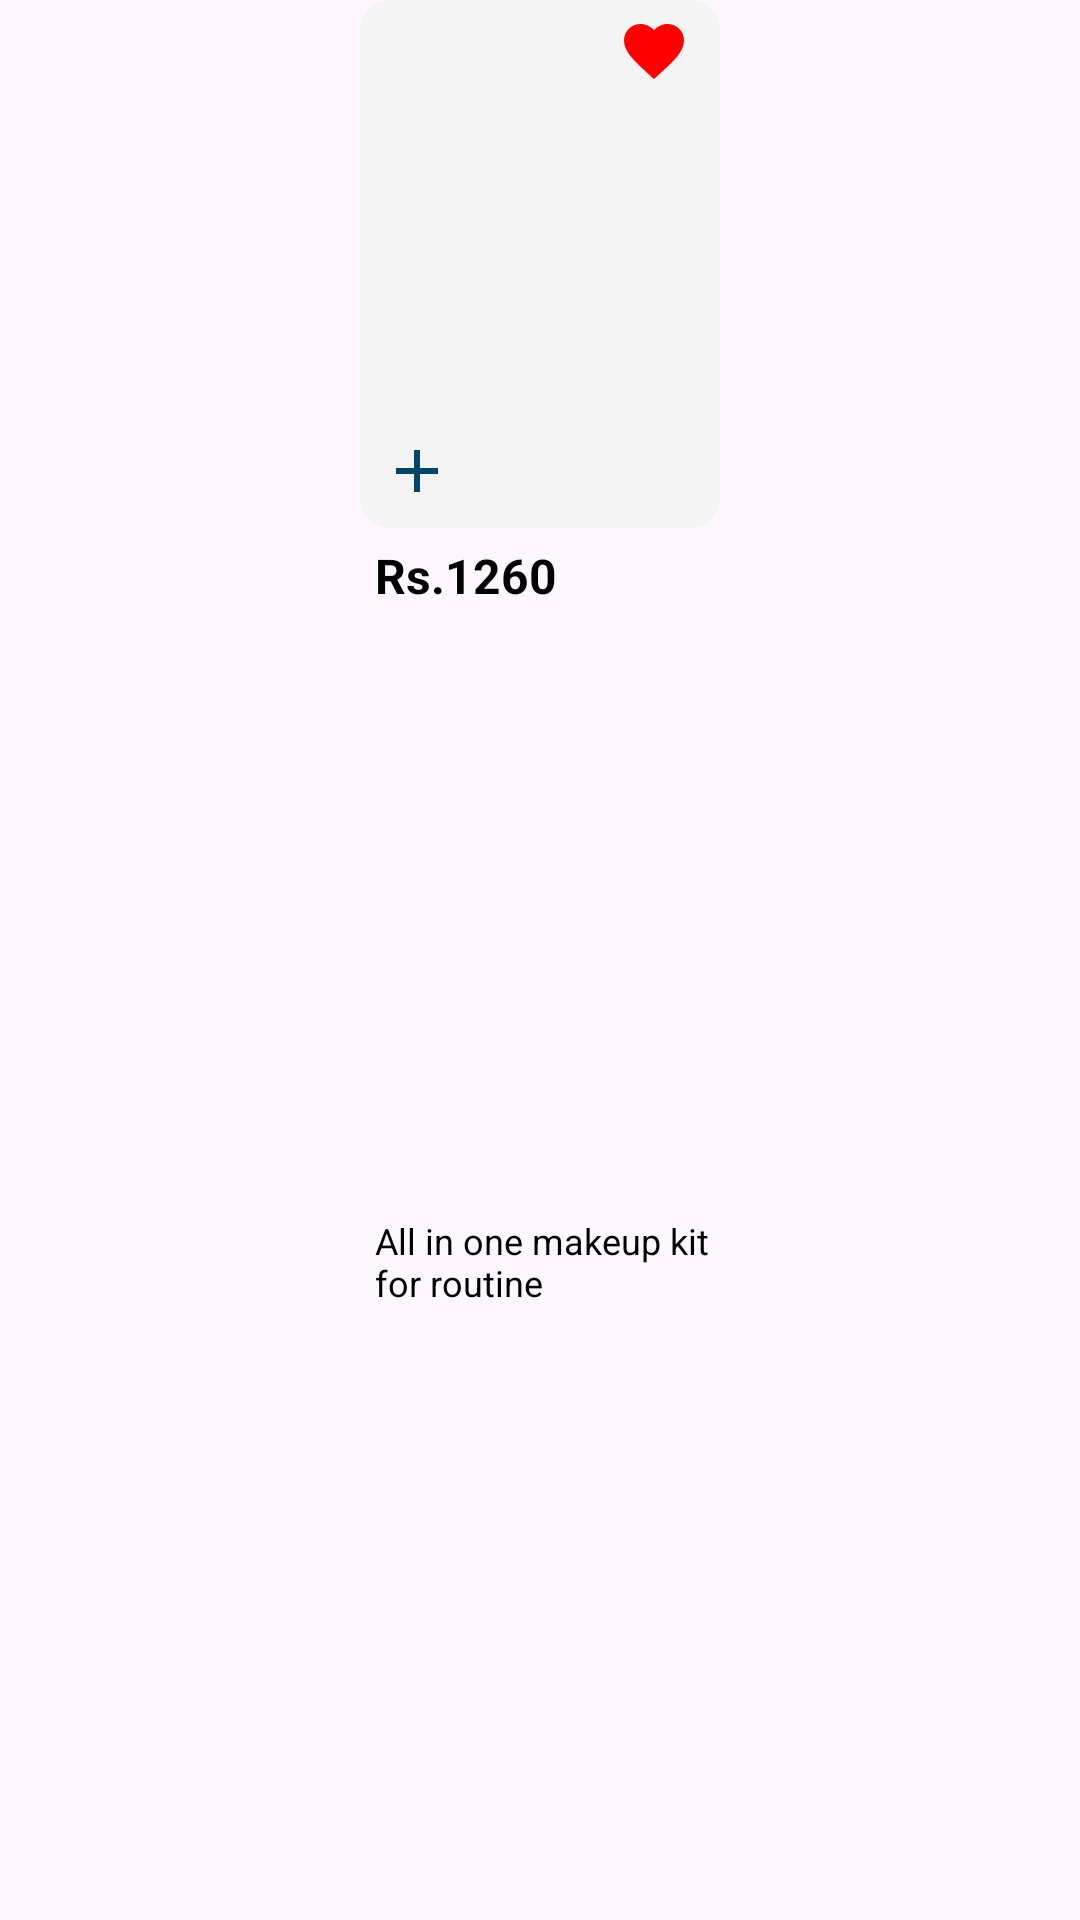

Layout XML and referenced resources for this Android screen:
<!-- AndroidManifest.xml: application theme Theme.FatafatMangwao -->
<!-- res/layout/user_fav_item.xml -->
<?xml version="1.0" encoding="utf-8"?>
<androidx.constraintlayout.widget.ConstraintLayout xmlns:android="http://schemas.android.com/apk/res/android"
    xmlns:tools="http://schemas.android.com/tools"
    android:layout_width="wrap_content"
    android:layout_height="wrap_content"
    android:layout_marginTop="25dp"
    android:layout_marginStart="38dp"
    xmlns:app="http://schemas.android.com/apk/res-auto">

    <androidx.constraintlayout.widget.ConstraintLayout
        android:id="@+id/favt_itemPic_cl"
        android:layout_width="wrap_content"
        android:layout_height="wrap_content"
        android:background="@drawable/user_fav_item_bg"
        app:layout_constraintEnd_toEndOf="parent"
        app:layout_constraintStart_toStartOf="parent"
        app:layout_constraintTop_toTopOf="parent">

        <com.google.android.material.imageview.ShapeableImageView
            android:id="@+id/iivItem"
            android:layout_width="100dp"
            android:layout_height="100dp"
            android:layout_marginHorizontal="10dp"
            android:layout_marginVertical="16dp"
            android:scaleType="centerCrop"
            android:src="@drawable/pen"
            app:shapeAppearanceOverlay="@style/RoundedCornerStyle"
            app:layout_constraintBottom_toBottomOf="parent"
            app:layout_constraintEnd_toEndOf="parent"
            app:layout_constraintStart_toStartOf="parent"
            app:layout_constraintTop_toBottomOf="@+id/ivFav"
            app:layout_constraintVertical_bias="0.0">

        </com.google.android.material.imageview.ShapeableImageView>

        <ImageView
            android:id="@+id/ivFav"
            android:layout_width="wrap_content"
            android:layout_height="wrap_content"
            android:layout_marginTop="5dp"
            android:src="@drawable/ic_filledheart"
            app:layout_constraintEnd_toEndOf="parent"
            app:layout_constraintHorizontal_bias="0.895"
            app:layout_constraintStart_toStartOf="parent"
            app:layout_constraintTop_toTopOf="parent">

        </ImageView>

        <ImageView
            android:id="@+id/ivAdd"
            android:layout_width="wrap_content"
            android:layout_height="wrap_content"
            android:layout_marginStart="7dp"
            android:layout_marginBottom="7dp"
            android:src="@drawable/ic_add"
            app:layout_constraintVertical_bias="0.0"
            app:layout_constraintBottom_toBottomOf="parent"
            app:layout_constraintStart_toStartOf="parent"
            app:layout_constraintTop_toBottomOf="@+id/iivItem">

        </ImageView>
    </androidx.constraintlayout.widget.ConstraintLayout>

    <TextView
        android:id="@+id/Rs_tv"
        android:layout_width="wrap_content"
        android:layout_height="wrap_content"
        android:layout_marginStart="5dp"
        android:layout_marginTop="5dp"
        android:text="Rs."
        android:textColor="#000000"
        android:textSize="16sp"
        android:textStyle="bold"
        app:layout_constraintStart_toStartOf="@id/favt_itemPic_cl"
        app:layout_constraintTop_toBottomOf="@+id/favt_itemPic_cl">

    </TextView>

    <TextView
        android:id="@+id/tvItemPrice"
        android:layout_width="0dp"
        android:layout_height="wrap_content"
        android:layout_marginTop="12dp"
        android:text="1260"
        android:textColor="#000000"
        android:textSize="16sp"
        android:textStyle="bold"
        app:layout_constraintBottom_toBottomOf="@id/Rs_tv"
        app:layout_constraintEnd_toEndOf="@+id/favt_itemPic_cl"
        app:layout_constraintStart_toEndOf="@id/Rs_tv"
        app:layout_constraintTop_toTopOf="@id/Rs_tv"
        app:layout_constraintVertical_bias="1.0">

    </TextView>

    <TextView
        android:layout_width="0dp"
        android:layout_height="wrap_content"
        android:text="All in one makeup kit for routine"
        android:layout_marginTop="3dp"
        android:layout_marginStart="5dp"
        android:textSize="12sp"
        android:maxLines="2"
        app:layout_constraintBottom_toBottomOf="parent"
        android:layout_marginBottom="5dp"
        android:textColor="#000000"
        app:layout_constraintStart_toStartOf="@id/favt_itemPic_cl"
        app:layout_constraintEnd_toEndOf="@id/favt_itemPic_cl"
        app:layout_constraintTop_toBottomOf="@id/Rs_tv"
        app:layout_goneMarginTop="3dp"
        android:id="@+id/tvItemTitle">

    </TextView>


</androidx.constraintlayout.widget.ConstraintLayout>
<!-- resources referenced by this layout -->
<resources>
  <!-- drawable ic_add (drawable) -->
  <vector xmlns:android="http://schemas.android.com/apk/res/android"
      android:width="24dp"
      android:height="24dp"
      android:viewportWidth="24"
      android:viewportHeight="24">
    <path
        android:pathData="M11,13H5V11H11V5H13V11H19V13H13V19H11V13Z"
        android:fillColor="#01456B"/>
  </vector>
  <!-- drawable ic_filledheart (drawable) -->
  <vector xmlns:android="http://schemas.android.com/apk/res/android"
      android:width="24dp"
      android:height="24dp"
      android:viewportWidth="24"
      android:viewportHeight="24">
    <path
        android:pathData="M12,21.35L10.55,20.03C5.4,15.36 2,12.27 2,8.5C2,5.41 4.42,3 7.5,3C9.24,3 10.91,3.81 12,5.08C13.09,3.81 14.76,3 16.5,3C19.58,3 22,5.41 22,8.5C22,12.27 18.6,15.36 13.45,20.03L12,21.35Z"
        android:fillColor="#FF0000"/>
  </vector>
  <!-- drawable user_fav_item_bg (drawable) -->
  <?xml version="1.0" encoding="utf-8"?>
  <shape xmlns:android="http://schemas.android.com/apk/res/android">
  
      <corners android:radius="10dp">
  
      </corners>
  
      <solid android:color="#F4F4F4">
  
      </solid>
  </shape>
  <style name="RoundedCornerStyle">
          <item name="cornerFamily">rounded</item>
          <item name="cornerSize">5dp</item>
      </style>
  <style name="Theme.FatafatMangwao" parent="Base.Theme.FatafatMangwao" />
  <style name="Base.Theme.FatafatMangwao" parent="Theme.Material3.DayNight.NoActionBar">
          <item name="colorPrimaryDark">@color/btn_blue</item>
  
  
  
      </style>
  <color name="btn_blue">#01456B</color>
</resources>
